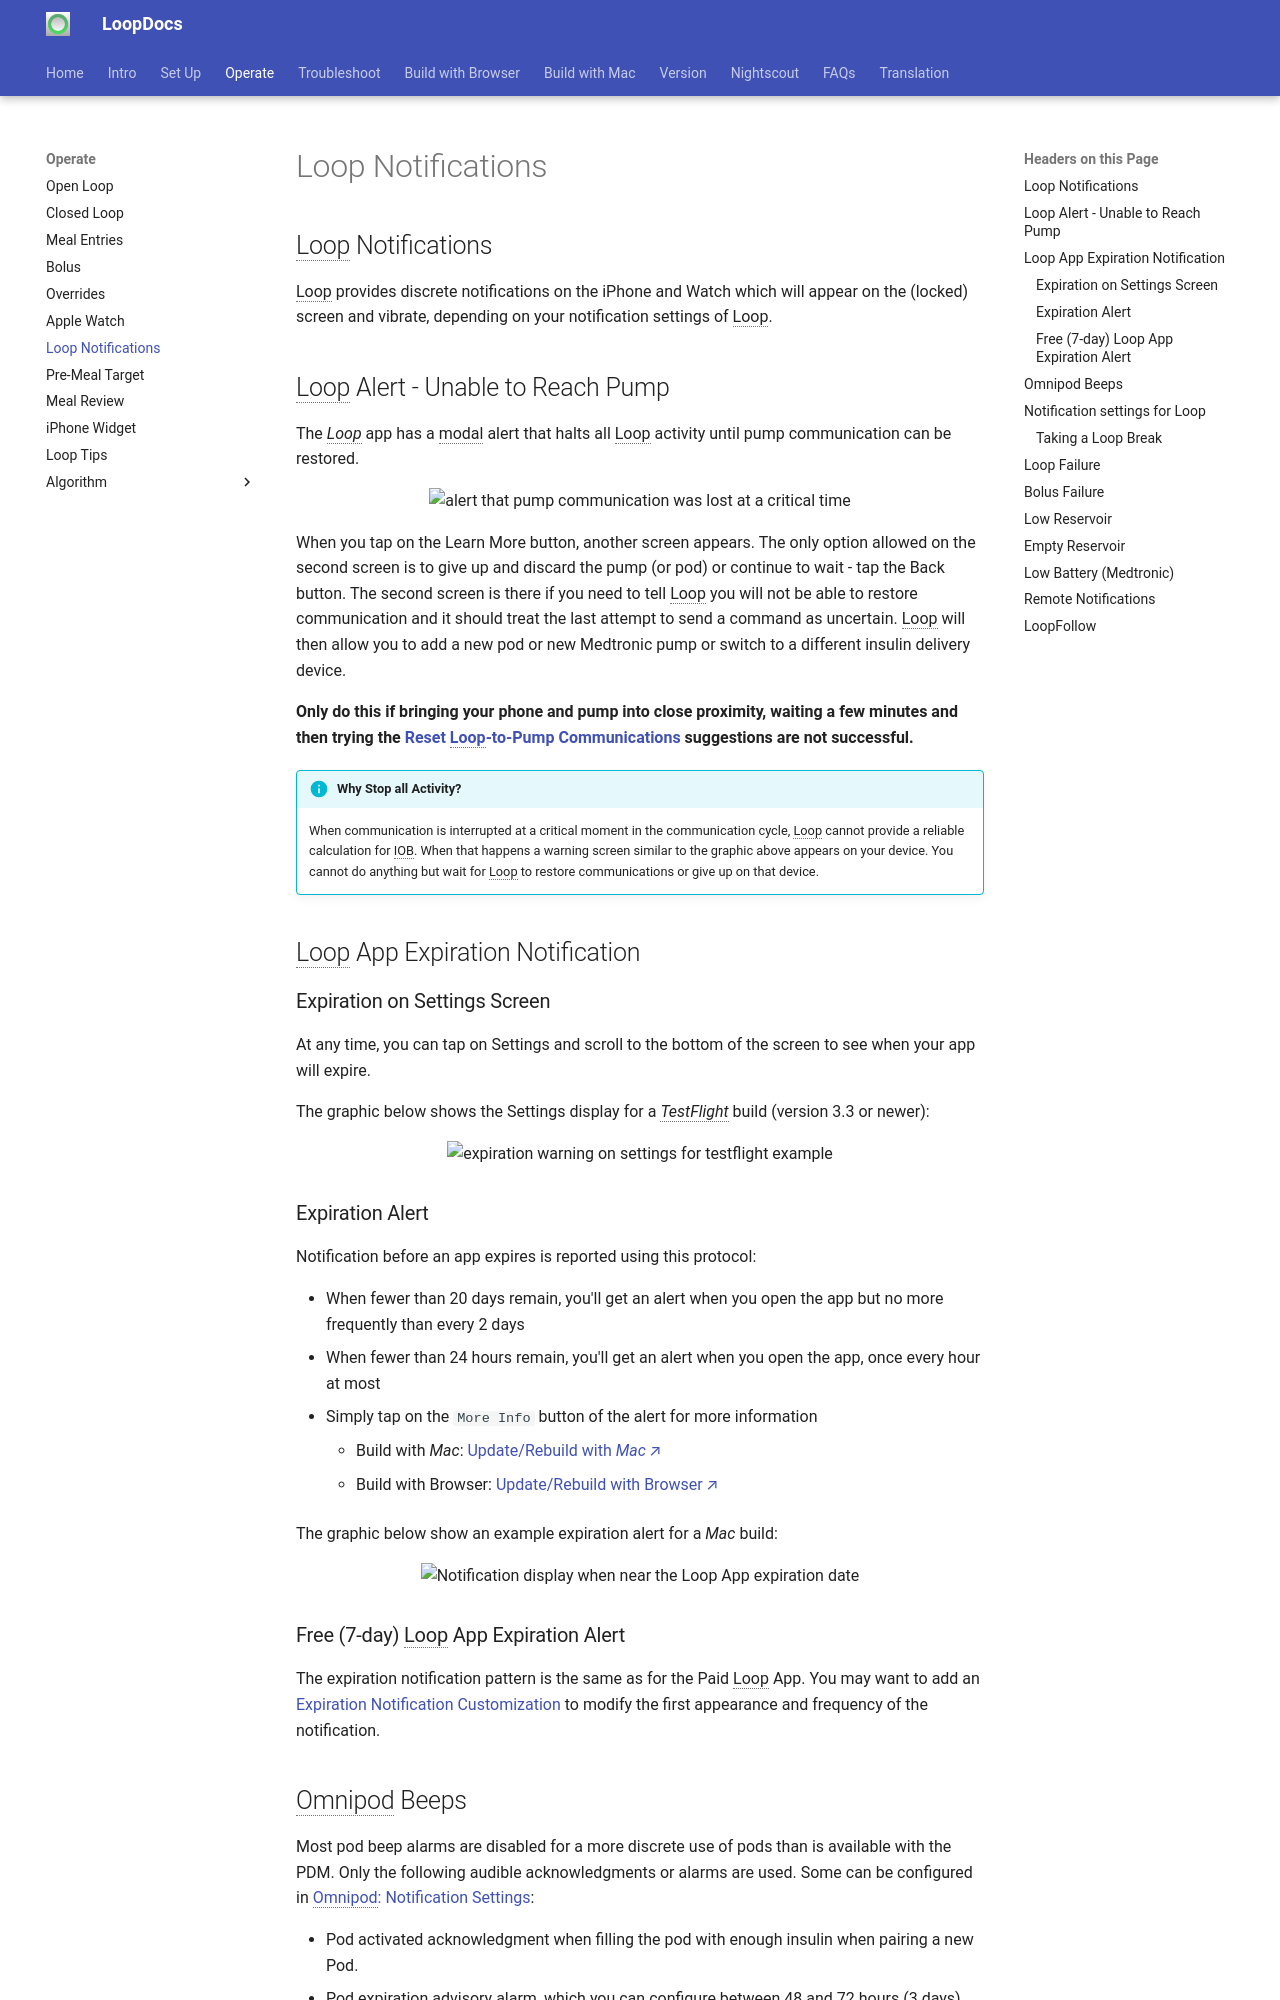

repository: LoopKit/loopdocs · page: operation/features/notifications/index.html · generator: mkdocs

## Loop Notifications

Loop provides discrete notifications on the iPhone and Watch which will appear on the (locked) screen and vibrate, depending on your notification settings of Loop.

## Loop Alert - Unable to Reach Pump

The *Loop* app has a modal alert that halts all Loop activity until pump communication can be restored.

![alert that pump communication was lost at a critical time](img/alert-unable-to-reach-pump.svg){width="350"}
{align="center"}

When you tap on the Learn More button, another screen appears. The only option allowed on the second screen is to give up and discard the pump (or pod) or continue to wait - tap the Back button. The second screen is there if you need to tell Loop you will not be able to restore communication and it should treat the last attempt to send a command as uncertain. Loop will then allow you to add a new pod or new Medtronic pump or switch to a different insulin delivery device. 

**Only do this if bringing your phone and pump into close proximity, waiting a few minutes and then trying the [Reset Loop-to-Pump Communications](../../troubleshooting/red-loop.md#reset-loop-to-pump-communications) suggestions are not successful.**

!!! info "Why Stop all Activity?"
    When communication is interrupted at a critical moment in the communication cycle, Loop cannot provide a reliable calculation for IOB. When that happens a warning screen similar to the graphic above appears on your device. You cannot do anything but wait for Loop to restore communications or give up on that device.

## Loop App Expiration Notification

### Expiration on Settings Screen

At any time, you can tap on Settings and scroll to the bottom of the screen to see when your app will expire.

The graphic below shows the Settings display for a *TestFlight* build (version 3.3 or newer):

![expiration warning on settings for testflight example](img/expiration-warning-testflight.svg){width="300"}
{align="center"}

### Expiration Alert

Notification before an app expires is reported using this protocol:

* When fewer than 20 days remain, you'll get an alert when you open the app but no more frequently than every 2 days
* When fewer than 24 hours remain, you'll get an alert when you open the app, once every hour at most
* Simply tap on the `More Info` button of the alert for more information
    * Build with *Mac*: [Update/Rebuild with *Mac*](../../build/updating.md){: target="_blank" }
    * Build with Browser: [Update/Rebuild with Browser](../../browser/bb-update.md){: target="_blank" }

The graphic below show an example expiration alert for a *Mac* build:

![Notification display when near the Loop App expiration date](img/loop-app-expiration-warning.png){width="350"}
{align="center"}

### Free (7-day) Loop App Expiration Alert

The expiration notification pattern is the same as for the Paid Loop App. You may want to add an [Expiration Notification Customization](../../version/code-custom-edits.md#expiration-notification-customization) to modify the first appearance and frequency of the notification.
